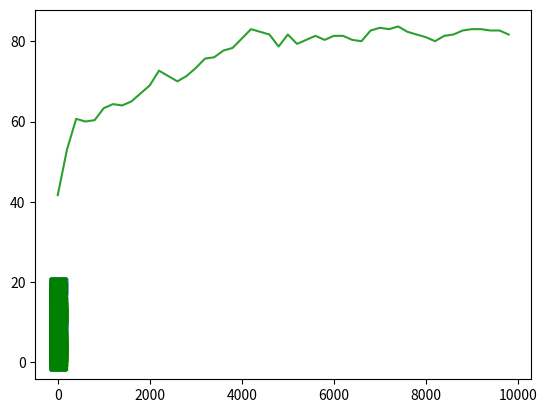

Python code for this plot:
import numpy as np
import matplotlib.pyplot as plt
import random


def manhattan(x1, x2, y1, y2):
    return abs(x1 - x2) + abs(y1 - y2)


def is_happy(data, humanx, humany, xn, yn, t):
    neighbours = [0, 0, 0, 0, 0, 0, 0, 0, 0]
    z = 0

    for i in range(-1, 2):
        for j in range(-1, 2):
            x = humanx + i
            y = humany + j
            if x == xn:
                x = 0
            if y == yn:
                y = 0
            if data[humanx, humany] == data[x, y]:
                neighbours[z] = 1
            z += 1
    my_favourite_neighbour = -1
    for i in range(8):
        if neighbours[i] == 1:
            my_favourite_neighbour += 1

    if float(my_favourite_neighbour / 8) >= t:
        return True
    else:
        return False


if __name__ == "__main__":
    population = 300
    print('Размер популяции: ', population)

    x = y = 20
    print(f'Размер сетки: {x}x{y}')

    xper = 30
    print('Население 1 группы агентов (в процентах): ', xper)

    yper = 70
    print('Население 2 группы агентов (в процентах): ', yper)

    t = 0.5
    print('Пороговое значение толерантности: ', t)

    n = 10000
    print('Количество шагов моделирования: ', n)

    if population > x * y:
        print('Населения слишком много')
    elif xper + yper > 100:
        print('Неверно введено соотношение в процентах')
    elif t > 1:
        print('Пороговое значение толерантности > 1')
    else:
        fig, ax = plt.subplots(ncols=2)
        data = np.random.randint(1, 2, (y, x))
        data1 = []
        data2 = []
        data3 = []
        data4 = []
        empty = x * y - population

        i = 0
        happy = []
        itHappy = []
        while i < empty:
            ex = int(random.uniform(0, x))
            ey = int(random.uniform(0, y))
            if data[ex, ey] == 1:
                data[ex, ey] = 0
            else:
                i -= 1
            i += 1
        anotherpopulation = int(yper / 100 * population)
        i = 0

        while i < anotherpopulation:
            ex = int(random.uniform(0, x))
            ey = int(random.uniform(0, y))
            if data[ex, ey] == 1:
                data[ex, ey] = 3
            else:
                i -= 1
            i += 1

        i = 0
        plt.ion()
        while i < n:

            isHappy = 0
            if i % 200 == 0:
                for j in range(x):
                    for k in range(y):
                        if data[j, k] != 0:
                            if is_happy(data, j, k, x, y, t) is True:
                                isHappy += 1
                happy.append(float(isHappy / population * 100))
                itHappy.append(i)

            empty = False
            ex = int(random.uniform(0, x))
            ey = int(random.uniform(0, y))
            newex = newey = 0

            if is_happy(data, ex, ey, x, y, t) is False:
                while empty is False:
                    newex = int(random.uniform(0, x))
                    newey = int(random.uniform(0, y))
                    if data[newex, newey] == 0:
                        empty = True
                        data[newex, newey] = data[ex, ey]
                        data[ex, ey] = 0

            if i % 500 == 0:
                h = 0
                j = 0
                data1.clear()
                data2.clear()
                data3.clear()
                data4.clear()
                while j < x:
                    while h < y:
                        if data[j, h] == 1:
                            data1.append(j)
                            data2.append(h)
                        if data[j, h] == 3:
                            data3.append(j)
                            data4.append(h)
                        h += 1
                    h = 0
                    j += 1

                plt.clf()
                plt.plot(data1, data2, 's', markerfacecolor='royalblue', markersize=12, markeredgecolor='royalblue')
                plt.plot(data3, data4, 's', markerfacecolor='green', markersize=12, markeredgecolor='green')
                plt.draw()
                plt.gcf().canvas.flush_events()
                plt.show()
            i += 1
        plt.ioff()
        plt.show()
        plt.plot(itHappy, happy)
        plt.show()
